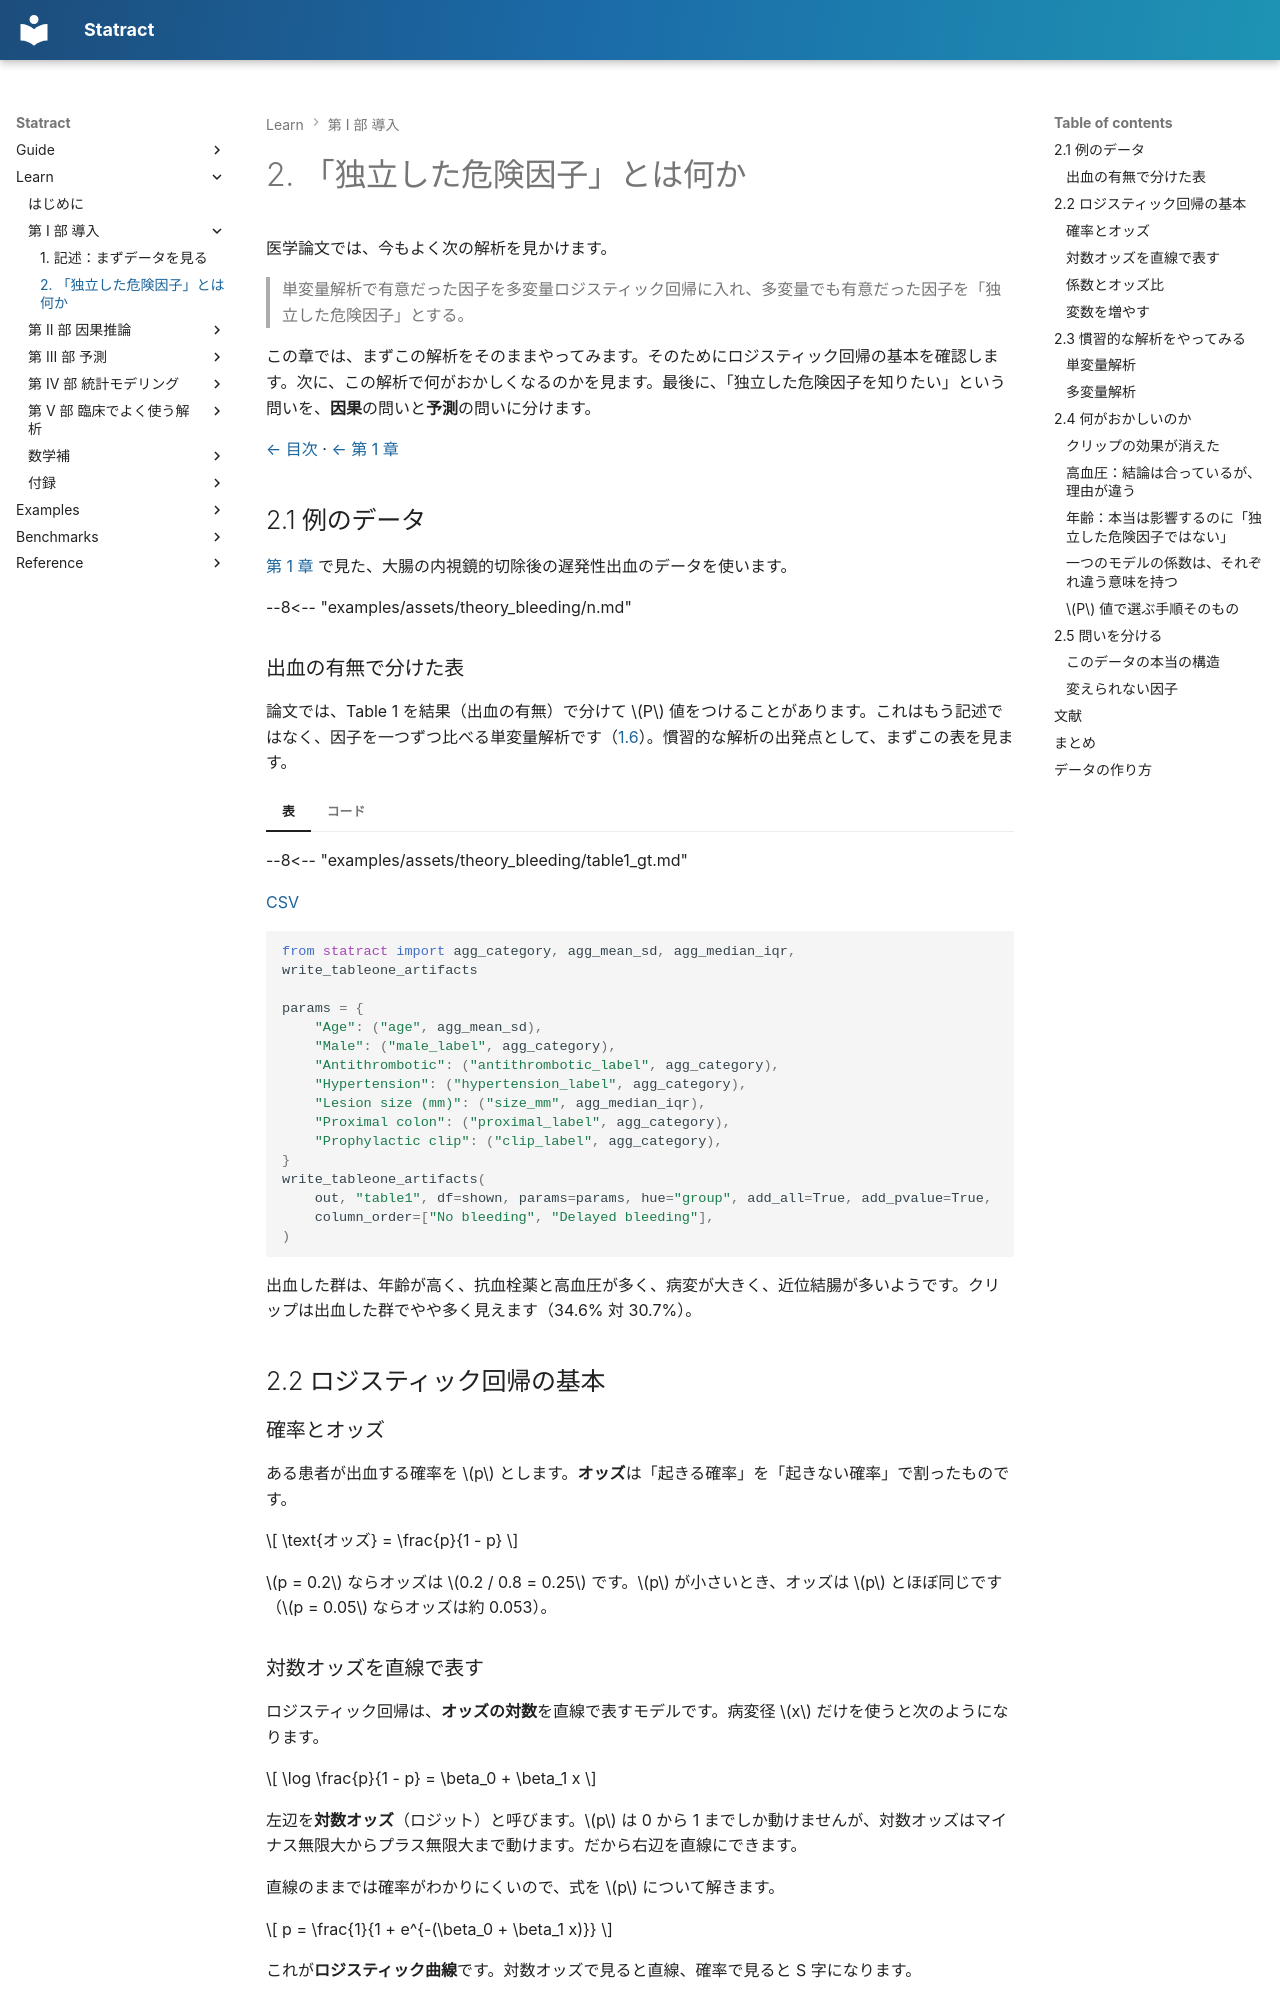

repository: mizuy/statract · page: learn/02_independent-risk-factor/index.html · generator: mkdocs

# 2. 「独立した危険因子」とは何か

医学論文では、今もよく次の解析を見かけます。

> 単変量解析で有意だった因子を多変量ロジスティック回帰に入れ、多変量でも有意だった因子を「独立した危険因子」とする。

この章では、まずこの解析をそのままやってみます。そのためにロジスティック回帰の基本を確認します。次に、この解析で何がおかしくなるのかを見ます。最後に、「独立した危険因子を知りたい」という問いを、**因果**の問いと**予測**の問いに分けます。

[← 目次](index.md) · [← 第 1 章](01_descriptive.md)

## 2.1 例のデータ {#data}

[第 1 章](01_descriptive.md) で見た、大腸の内視鏡的切除後の遅発性出血のデータを使います。

--8<-- "examples/assets/theory_bleeding/n.md"

### 出血の有無で分けた表

論文では、Table 1 を結果（出血の有無）で分けて $P$ 値をつけることがあります。これはもう記述ではなく、因子を一つずつ比べる単変量解析です（[1.6](01_descriptive.md#pvalue)）。慣習的な解析の出発点として、まずこの表を見ます。

=== "表"

    --8<-- "examples/assets/theory_bleeding/table1_gt.md"

    [CSV](../examples/assets/theory_bleeding/table1.csv)

=== "コード"

    ```python
    from statract import agg_category, agg_mean_sd, agg_median_iqr, write_tableone_artifacts

    params = {
        "Age": ("age", agg_mean_sd),
        "Male": ("male_label", agg_category),
        "Antithrombotic": ("antithrombotic_label", agg_category),
        "Hypertension": ("hypertension_label", agg_category),
        "Lesion size (mm)": ("size_mm", agg_median_iqr),
        "Proximal colon": ("proximal_label", agg_category),
        "Prophylactic clip": ("clip_label", agg_category),
    }
    write_tableone_artifacts(
        out, "table1", df=shown, params=params, hue="group", add_all=True, add_pvalue=True,
        column_order=["No bleeding", "Delayed bleeding"],
    )
    ```

出血した群は、年齢が高く、抗血栓薬と高血圧が多く、病変が大きく、近位結腸が多いようです。クリップは出血した群でやや多く見えます（34.6% 対 30.7%）。

## 2.2 ロジスティック回帰の基本 {#logistic}

### 確率とオッズ

ある患者が出血する確率を $p$ とします。**オッズ**は「起きる確率」を「起きない確率」で割ったものです。

$$
\text{オッズ} = \frac{p}{1 - p}
$$

$p = 0.2$ ならオッズは $0.2 / 0.8 = 0.25$ です。$p$ が小さいとき、オッズは $p$ とほぼ同じです（$p = 0.05$ ならオッズは約 0.053）。
